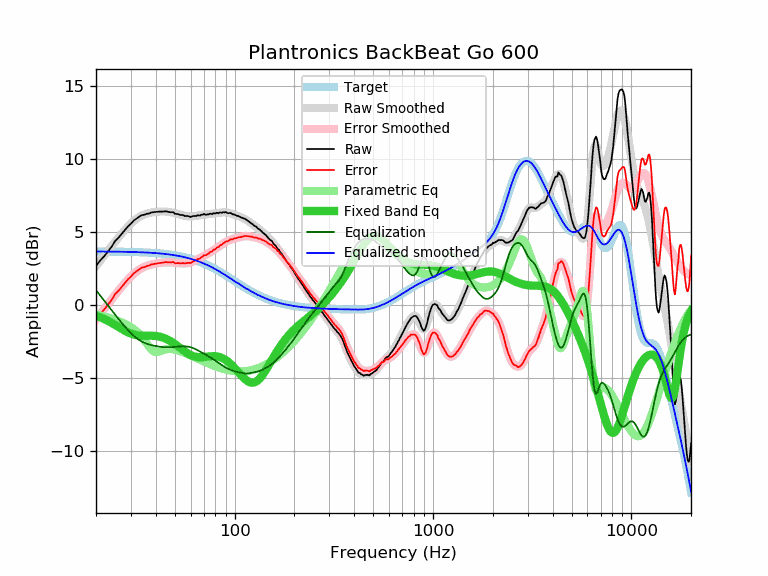

The table this chart was drawn from, first rows:
frequency, raw, error, smoothed, error_smoothed, equalization, parametric_eq, equalized_raw, equalized_smoothed, target
20, 2.68, -0.98, 2.65, -1.00, 1.00, -0.74, 3.68, 3.65, 3.65
21, 3.04, -0.62, 3.02, -0.63, 0.63, -0.85, 3.67, 3.65, 3.65
22, 3.33, -0.32, 3.37, -0.28, 0.28, -0.97, 3.61, 3.65, 3.65
23, 3.67, 0.02, 3.71, 0.06, -0.06, -1.10, 3.61, 3.65, 3.65
24, 3.99, 0.34, 4.03, 0.38, -0.38, -1.24, 3.61, 3.65, 3.65
25, 4.39, 0.74, 4.33, 0.69, -0.69, -1.38, 3.70, 3.64, 3.64
26, 4.61, 0.97, 4.62, 0.98, -0.98, -1.52, 3.63, 3.64, 3.64
27, 4.88, 1.24, 4.89, 1.25, -1.25, -1.66, 3.62, 3.64, 3.64
28, 5.13, 1.49, 5.14, 1.50, -1.50, -1.78, 3.62, 3.63, 3.63
29, 5.38, 1.75, 5.36, 1.74, -1.74, -1.89, 3.64, 3.63, 3.63
30, 5.56, 1.93, 5.57, 1.94, -1.94, -1.97, 3.61, 3.62, 3.62
31, 5.78, 2.16, 5.74, 2.12, -2.12, -2.04, 3.65, 3.62, 3.62
32, 5.91, 2.29, 5.89, 2.28, -2.28, -2.08, 3.63, 3.61, 3.61
33, 6.04, 2.43, 6.01, 2.41, -2.41, -2.11, 3.63, 3.60, 3.60
34, 6.15, 2.55, 6.11, 2.51, -2.51, -2.12, 3.63, 3.60, 3.60
35, 6.17, 2.58, 6.19, 2.60, -2.60, -2.12, 3.57, 3.59, 3.59
36, 6.24, 2.65, 6.25, 2.66, -2.66, -2.12, 3.57, 3.58, 3.58
37, 6.26, 2.68, 6.29, 2.72, -2.72, -2.12, 3.54, 3.57, 3.57
38, 6.33, 2.76, 6.32, 2.76, -2.76, -2.12, 3.57, 3.56, 3.56
39, 6.35, 2.79, 6.35, 2.79, -2.79, -2.12, 3.55, 3.55, 3.55
40, 6.37, 2.82, 6.37, 2.82, -2.82, -2.14, 3.54, 3.54, 3.54
41, 6.38, 2.84, 6.38, 2.85, -2.85, -2.16, 3.53, 3.53, 3.53
42, 6.39, 2.87, 6.39, 2.87, -2.87, -2.19, 3.51, 3.52, 3.52
43, 6.39, 2.88, 6.40, 2.89, -2.89, -2.22, 3.50, 3.51, 3.51
44, 6.40, 2.90, 6.39, 2.90, -2.90, -2.27, 3.49, 3.49, 3.49
45, 6.41, 2.93, 6.39, 2.91, -2.91, -2.32, 3.50, 3.48, 3.48
46, 6.38, 2.91, 6.37, 2.91, -2.91, -2.39, 3.46, 3.46, 3.46
47, 6.35, 2.90, 6.36, 2.91, -2.91, -2.45, 3.44, 3.45, 3.45
48, 6.35, 2.92, 6.33, 2.90, -2.90, -2.53, 3.44, 3.43, 3.43
49, 6.35, 2.93, 6.30, 2.89, -2.89, -2.61, 3.45, 3.41, 3.41
50, 6.24, 2.84, 6.27, 2.88, -2.88, -2.69, 3.36, 3.39, 3.39
51, 6.23, 2.85, 6.24, 2.87, -2.87, -2.77, 3.36, 3.37, 3.37
52, 6.22, 2.86, 6.21, 2.86, -2.86, -2.86, 3.36, 3.35, 3.35
53, 6.16, 2.83, 6.18, 2.85, -2.85, -2.95, 3.31, 3.33, 3.33
54, 6.16, 2.85, 6.15, 2.84, -2.84, -3.03, 3.31, 3.31, 3.31
55, 6.15, 2.86, 6.12, 2.84, -2.84, -3.11, 3.31, 3.28, 3.28
56, 6.09, 2.83, 6.10, 2.84, -2.84, -3.19, 3.24, 3.26, 3.26
57, 6.09, 2.85, 6.08, 2.85, -2.85, -3.26, 3.24, 3.23, 3.24
58, 6.09, 2.88, 6.07, 2.86, -2.86, -3.33, 3.22, 3.21, 3.21
59, 6.06, 2.87, 6.06, 2.88, -2.88, -3.39, 3.18, 3.18, 3.18
60, 6.02, 2.86, 6.06, 2.90, -2.90, -3.44, 3.11, 3.15, 3.15
61, 6.06, 2.93, 6.06, 2.94, -2.94, -3.48, 3.12, 3.12, 3.12
62, 6.09, 2.99, 6.07, 2.97, -2.97, -3.52, 3.11, 3.09, 3.09
63, 6.08, 3.01, 6.08, 3.01, -3.01, -3.55, 3.06, 3.06, 3.06
64, 6.09, 3.05, 6.09, 3.06, -3.06, -3.57, 3.03, 3.03, 3.03
65, 6.14, 3.14, 6.11, 3.11, -3.11, -3.58, 3.03, 3.00, 3.00
66, 6.12, 3.15, 6.13, 3.16, -3.16, -3.59, 2.96, 2.97, 2.97
67, 6.12, 3.18, 6.14, 3.21, -3.21, -3.59, 2.91, 2.93, 2.93
68, 6.18, 3.28, 6.16, 3.26, -3.26, -3.59, 2.92, 2.90, 2.90
69, 6.17, 3.30, 6.17, 3.30, -3.30, -3.58, 2.86, 2.86, 2.86
70, 6.23, 3.40, 6.18, 3.35, -3.35, -3.57, 2.87, 2.83, 2.83
71, 6.19, 3.39, 6.19, 3.40, -3.40, -3.56, 2.79, 2.79, 2.79
72, 6.17, 3.41, 6.20, 3.44, -3.44, -3.55, 2.72, 2.75, 2.75
73, 6.20, 3.48, 6.20, 3.49, -3.49, -3.54, 2.71, 2.72, 2.72
74, 6.20, 3.52, 6.21, 3.53, -3.53, -3.53, 2.66, 2.68, 2.68
75, 6.25, 3.61, 6.22, 3.58, -3.58, -3.53, 2.66, 2.64, 2.64
76, 6.24, 3.64, 6.23, 3.63, -3.63, -3.52, 2.61, 2.60, 2.60
77, 6.21, 3.65, 6.24, 3.68, -3.68, -3.52, 2.53, 2.56, 2.56
78, 6.28, 3.76, 6.25, 3.73, -3.73, -3.52, 2.55, 2.52, 2.52
79, 6.27, 3.79, 6.26, 3.78, -3.78, -3.52, 2.49, 2.48, 2.48
... 553 more rows
